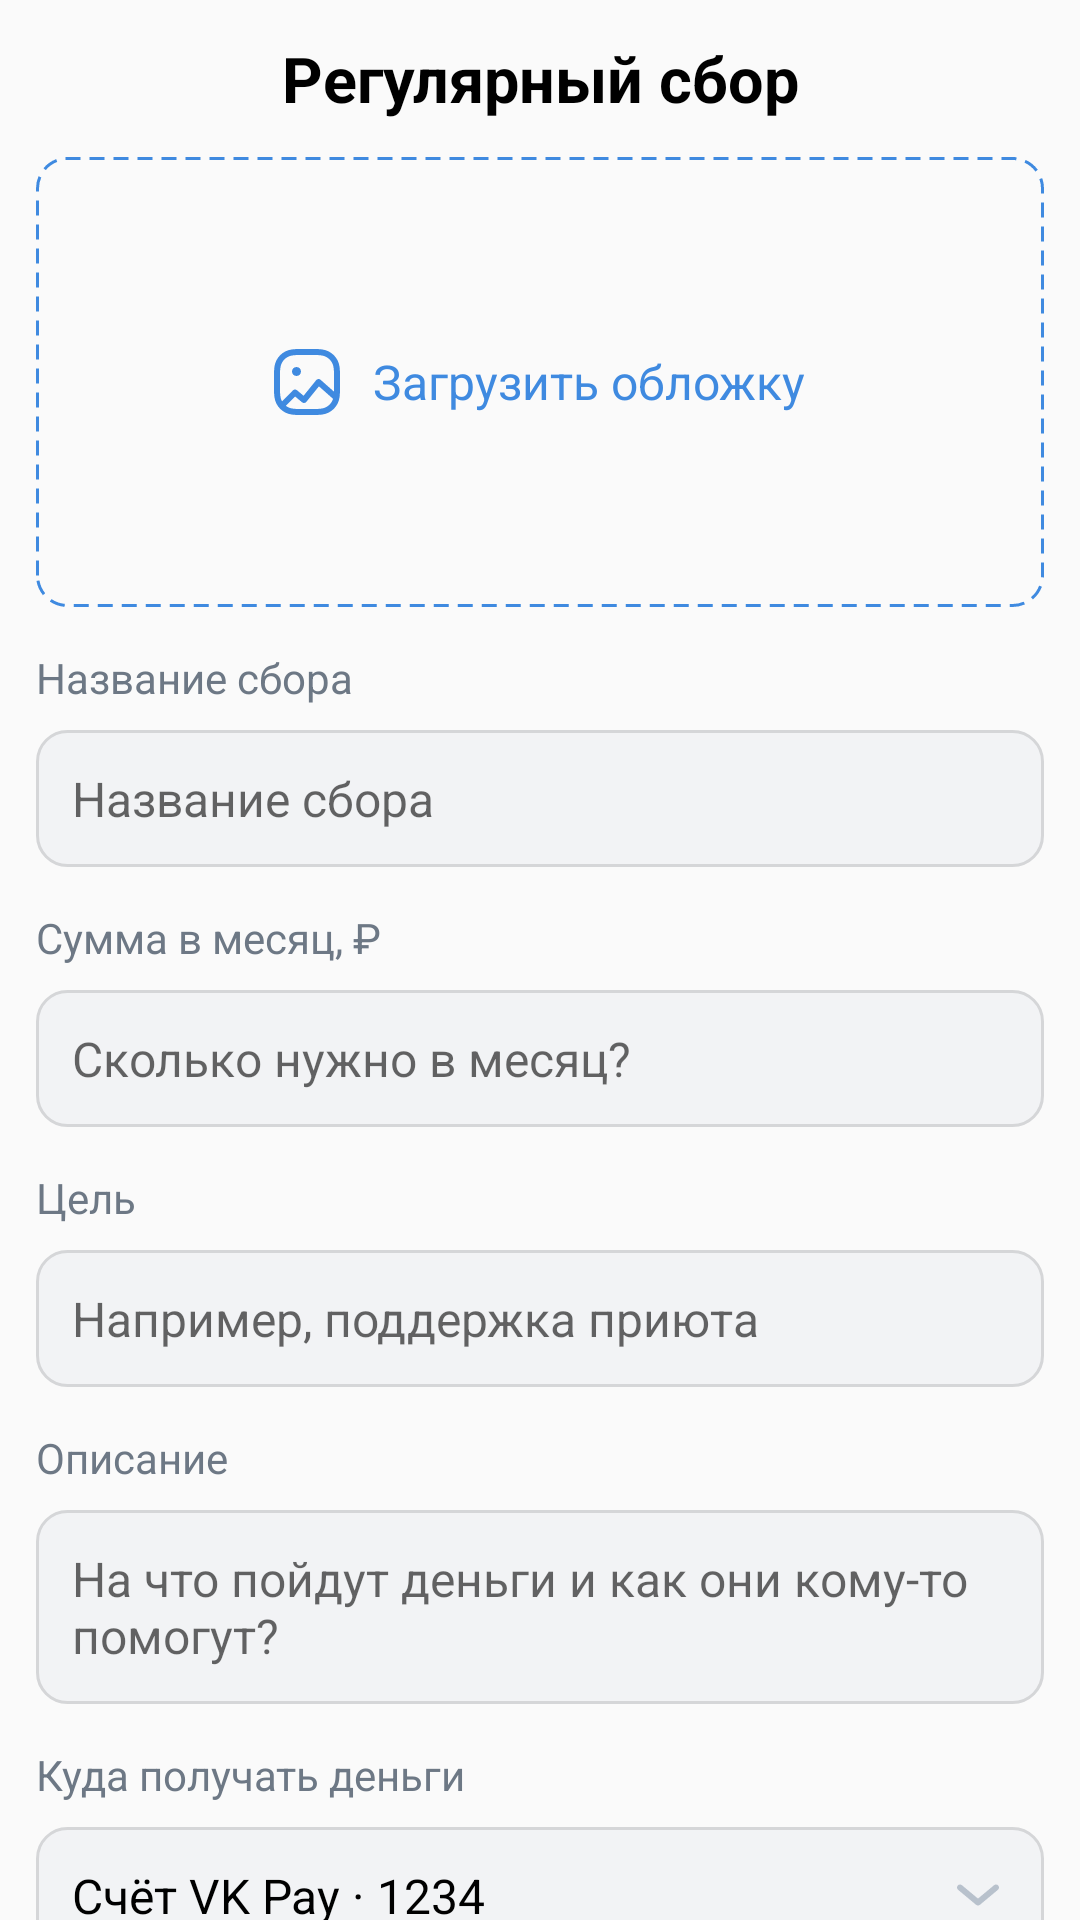

Here is an Android app screen rendered from its layout file. Give the layout XML and the strings, colors and styles it references.
<!-- AndroidManifest.xml: application theme AppTheme -->
<!-- res/layout/regular_collection_fragment.xml -->
<?xml version="1.0" encoding="utf-8"?>
<androidx.core.widget.NestedScrollView xmlns:android="http://schemas.android.com/apk/res/android"
    android:layout_width="match_parent"
    android:layout_height="match_parent"
    android:fillViewport="true">

    <androidx.constraintlayout.widget.ConstraintLayout xmlns:app="http://schemas.android.com/apk/res-auto"
        xmlns:tools="http://schemas.android.com/tools"
        android:layout_width="match_parent"
        android:layout_height="match_parent"
        android:paddingBottom="12dp">

        <TextView
            android:id="@+id/header"
            style="@style/Header"
            android:layout_width="match_parent"
            android:layout_height="wrap_content"
            android:text="@string/regular_collection"
            app:layout_constraintTop_toTopOf="parent" />

        <ImageButton
            android:id="@+id/backButton"
            style="@style/BackButton"
            android:layout_width="20dp"
            android:layout_height="28dp"
            app:layout_constraintStart_toStartOf="parent"
            app:layout_constraintTop_toTopOf="parent"
            tools:ignore="ContentDescription" />

        <TextView
            android:layout_width="wrap_content"
            android:layout_height="wrap_content"
            android:drawablePadding="11dp"
            android:text="@string/load_cover"
            android:textColor="@color/colorAccent"
            android:textSize="16sp"
            app:drawableLeftCompat="@drawable/ic_gallery"
            app:layout_constraintBottom_toBottomOf="@id/load_cover"
            app:layout_constraintEnd_toEndOf="@id/load_cover"
            app:layout_constraintStart_toStartOf="@id/load_cover"
            app:layout_constraintTop_toTopOf="@id/load_cover" />

        <ImageButton
            android:id="@+id/load_cover"
            android:layout_width="match_parent"
            android:layout_height="150dp"
            android:layout_marginStart="12dp"
            android:layout_marginEnd="12dp"
            android:background="@drawable/cover_background"
            app:layout_constraintTop_toBottomOf="@id/header"
            tools:ignore="ContentDescription" />

        <TextView
            android:id="@+id/label_collection_name"
            style="@style/FieldName"
            android:layout_width="wrap_content"
            android:layout_height="wrap_content"
            android:text="@string/collection_name"
            app:layout_constraintStart_toStartOf="parent"
            app:layout_constraintTop_toBottomOf="@id/load_cover" />

        <EditText
            android:id="@+id/inputCollectionName"
            style="@style/InputText"
            android:layout_width="match_parent"
            android:layout_height="wrap_content"
            android:background="@drawable/input_text_background"
            android:hint="@string/collection_name"
            android:importantForAutofill="no"
            android:inputType="text"
            app:layout_constraintEnd_toEndOf="parent"
            app:layout_constraintStart_toStartOf="parent"
            app:layout_constraintTop_toBottomOf="@id/label_collection_name" />

        <TextView
            android:id="@+id/label_sum"
            style="@style/FieldName"
            android:layout_width="wrap_content"
            android:layout_height="wrap_content"
            android:text="@string/sum_in_month"
            app:layout_constraintStart_toStartOf="parent"
            app:layout_constraintTop_toBottomOf="@id/inputCollectionName" />

        <EditText
            android:id="@+id/inputSum"
            style="@style/InputText"
            android:layout_width="match_parent"
            android:layout_height="wrap_content"
            android:background="@drawable/input_text_background"
            android:hint="@string/how_many_need_in_month"
            android:importantForAutofill="no"
            android:inputType="numberSigned"
            app:layout_constraintEnd_toEndOf="parent"
            app:layout_constraintStart_toStartOf="parent"
            app:layout_constraintTop_toBottomOf="@id/label_sum" />

        <TextView
            android:id="@+id/label_purpose"
            style="@style/FieldName"
            android:layout_width="wrap_content"
            android:layout_height="wrap_content"
            android:text="@string/purpose"
            app:layout_constraintStart_toStartOf="parent"
            app:layout_constraintTop_toBottomOf="@id/inputSum" />

        <EditText
            android:id="@+id/inputPurpose"
            style="@style/InputText"
            android:layout_width="match_parent"
            android:layout_height="wrap_content"
            android:background="@drawable/input_text_background"
            android:hint="@string/shelter_support"
            android:importantForAutofill="no"
            android:inputType="text"
            app:layout_constraintEnd_toEndOf="parent"
            app:layout_constraintStart_toStartOf="parent"
            app:layout_constraintTop_toBottomOf="@id/label_purpose" />

        <TextView
            android:id="@+id/label_description"
            style="@style/FieldName"
            android:layout_width="wrap_content"
            android:layout_height="wrap_content"
            android:text="@string/description"
            app:layout_constraintStart_toStartOf="parent"
            app:layout_constraintTop_toBottomOf="@id/inputPurpose" />

        <EditText
            android:id="@+id/inputDescription"
            style="@style/InputText"
            android:layout_width="match_parent"
            android:layout_height="wrap_content"
            android:background="@drawable/input_text_background"
            android:hint="@string/how_will_they_help_someone"
            android:importantForAutofill="no"
            android:inputType="textMultiLine"
            android:singleLine="false"
            app:layout_constraintEnd_toEndOf="parent"
            app:layout_constraintStart_toStartOf="parent"
            app:layout_constraintTop_toBottomOf="@id/label_description" />

        <TextView
            android:id="@+id/label_where_get_money"
            style="@style/FieldName"
            android:layout_width="wrap_content"
            android:layout_height="wrap_content"
            android:text="@string/where_get_money"
            app:layout_constraintStart_toStartOf="parent"
            app:layout_constraintTop_toBottomOf="@id/inputDescription" />

        <EditText
            android:id="@+id/whereGetMoney"
            style="@style/InputText"
            android:layout_width="match_parent"
            android:layout_height="wrap_content"
            android:background="@drawable/input_text_background"
            android:drawableEnd="@drawable/ic_chevron_down"
            android:importantForAutofill="no"
            android:inputType="text"
            android:paddingEnd="15dp"
            android:singleLine="false"
            android:text="@string/vk_pay_1234"
            app:layout_constraintEnd_toEndOf="parent"
            app:layout_constraintStart_toStartOf="parent"
            app:layout_constraintTop_toBottomOf="@id/label_where_get_money"
            tools:ignore="LabelFor,RtlSymmetry" />

        <TextView
            android:id="@+id/label_author"
            style="@style/FieldName"
            android:layout_width="wrap_content"
            android:layout_height="wrap_content"
            android:text="@string/author"
            app:layout_constraintStart_toStartOf="parent"
            app:layout_constraintTop_toBottomOf="@id/whereGetMoney" />

        <EditText
            android:id="@+id/inputAuthor"
            style="@style/InputText"
            android:layout_width="match_parent"
            android:layout_height="wrap_content"
            android:background="@drawable/input_text_background"
            android:drawableEnd="@drawable/ic_chevron_down"
            android:importantForAutofill="no"
            android:inputType="text"
            android:paddingEnd="15dp"
            android:singleLine="false"
            android:text="@string/matvey"
            app:layout_constraintEnd_toEndOf="parent"
            app:layout_constraintStart_toStartOf="parent"
            app:layout_constraintTop_toBottomOf="@id/label_author"
            tools:ignore="LabelFor,RtlSymmetry" />

        <Button
            android:id="@+id/createCollection"
            style="@style/Button"
            android:layout_width="match_parent"
            android:layout_height="wrap_content"
            android:layout_marginStart="12dp"
            android:layout_marginTop="12dp"
            android:layout_marginEnd="12dp"
            android:text="@string/next"
            app:layout_constraintTop_toBottomOf="@id/inputAuthor" />

    </androidx.constraintlayout.widget.ConstraintLayout>
</androidx.core.widget.NestedScrollView>
<!-- resources referenced by this layout -->
<resources>
  <color name="colorAccent">#3F8AE0</color>
  <!-- drawable cover_background (drawable) -->
  <?xml version="1.0" encoding="utf-8"?>
  <selector xmlns:android="http://schemas.android.com/apk/res/android">
      <item>
          <shape android:shape="rectangle">
              <stroke android:color="@color/colorAccent"
                  android:width="1dp"
                  android:dashWidth="5dp"
                  android:dashGap="3dp" />
              <corners android:radius="10dp"/>
          </shape>
      </item>
  </selector>
  <!-- drawable input_text_background (drawable) -->
  <?xml version="1.0" encoding="utf-8"?>
  <selector xmlns:android="http://schemas.android.com/apk/res/android">
      <item>
          <shape android:shape="rectangle">
              <corners android:radius="10dp"/>
              <stroke android:color="@color/inputTextCorner" android:width="1dp"/>
              <solid android:color="@color/inputTextBackground"/>
          </shape>
      </item>
  </selector>
  <string name="author">Автор</string>
  <string name="collection_name">Название сбора</string>
  <string name="description">Описание</string>
  <string name="how_many_need_in_month">Сколько нужно в месяц?</string>
  <string name="how_will_they_help_someone">На что пойдут деньги и как они кому-то помогут?</string>
  <string name="load_cover">Загрузить обложку</string>
  <string name="matvey">Матвей Правосудов</string>
  <string name="next">Далее</string>
  <string name="purpose">Цель</string>
  <string name="regular_collection">Регулярный сбор</string>
  <string name="shelter_support">Например, поддержка приюта</string>
  <string name="sum_in_month">Сумма в месяц, ₽</string>
  <string name="vk_pay_1234">Счёт VK Pay · 1234</string>
  <string name="where_get_money">Куда получать деньги</string>
  <style name="BackButton" parent="Widget.AppCompat.Button.Borderless">
          <item name="android:src">@drawable/ic_back_icon</item>
          <item name="android:layout_marginTop">12dp</item>
          <item name="android:layout_marginStart">8dp</item>
      </style>
  <style name="Button" parent="Widget.AppCompat.Button.Borderless">
          <item name="textAllCaps">false</item>
          <item name="android:textColor">@android:color/white</item>
          <item name="android:background">@drawable/button</item>
          <item name="android:textSize">15sp</item>
      </style>
  <style name="FieldName">
          <item name="android:textSize">14sp</item>
          <item name="android:textColor">@color/gray</item>
          <item name="android:layout_marginTop">14dp</item>
          <item name="android:layout_marginStart">12dp</item>
      </style>
  <style name="Header">
          <item name="android:textColor">@android:color/black</item>
          <item name="android:textSize">21sp</item>
          <item name="android:paddingTop">12dp</item>
          <item name="android:paddingBottom">12dp</item>
          <item name="android:gravity">center</item>
          <item name="android:textStyle">bold</item>
      </style>
  <style name="AppTheme" parent="Theme.AppCompat.Light.NoActionBar">
          
          <item name="colorPrimary">@color/colorPrimary</item>
          <item name="colorPrimaryDark">@color/colorPrimaryDark</item>
          <item name="colorAccent">@color/colorAccent</item>
          <item name="android:statusBarColor">@android:color/black</item>
      </style>
  <color name="inputTextCorner">#d5d6d8</color>
  <color name="inputTextBackground">#F2F3F5</color>
  <color name="gray">#6D7885</color>
  <color name="colorPrimary">#4986CC</color>
  <color name="colorPrimaryDark">#3700B3</color>
  <color name="buttonDisabled">#b6cfeb</color>
</resources>
